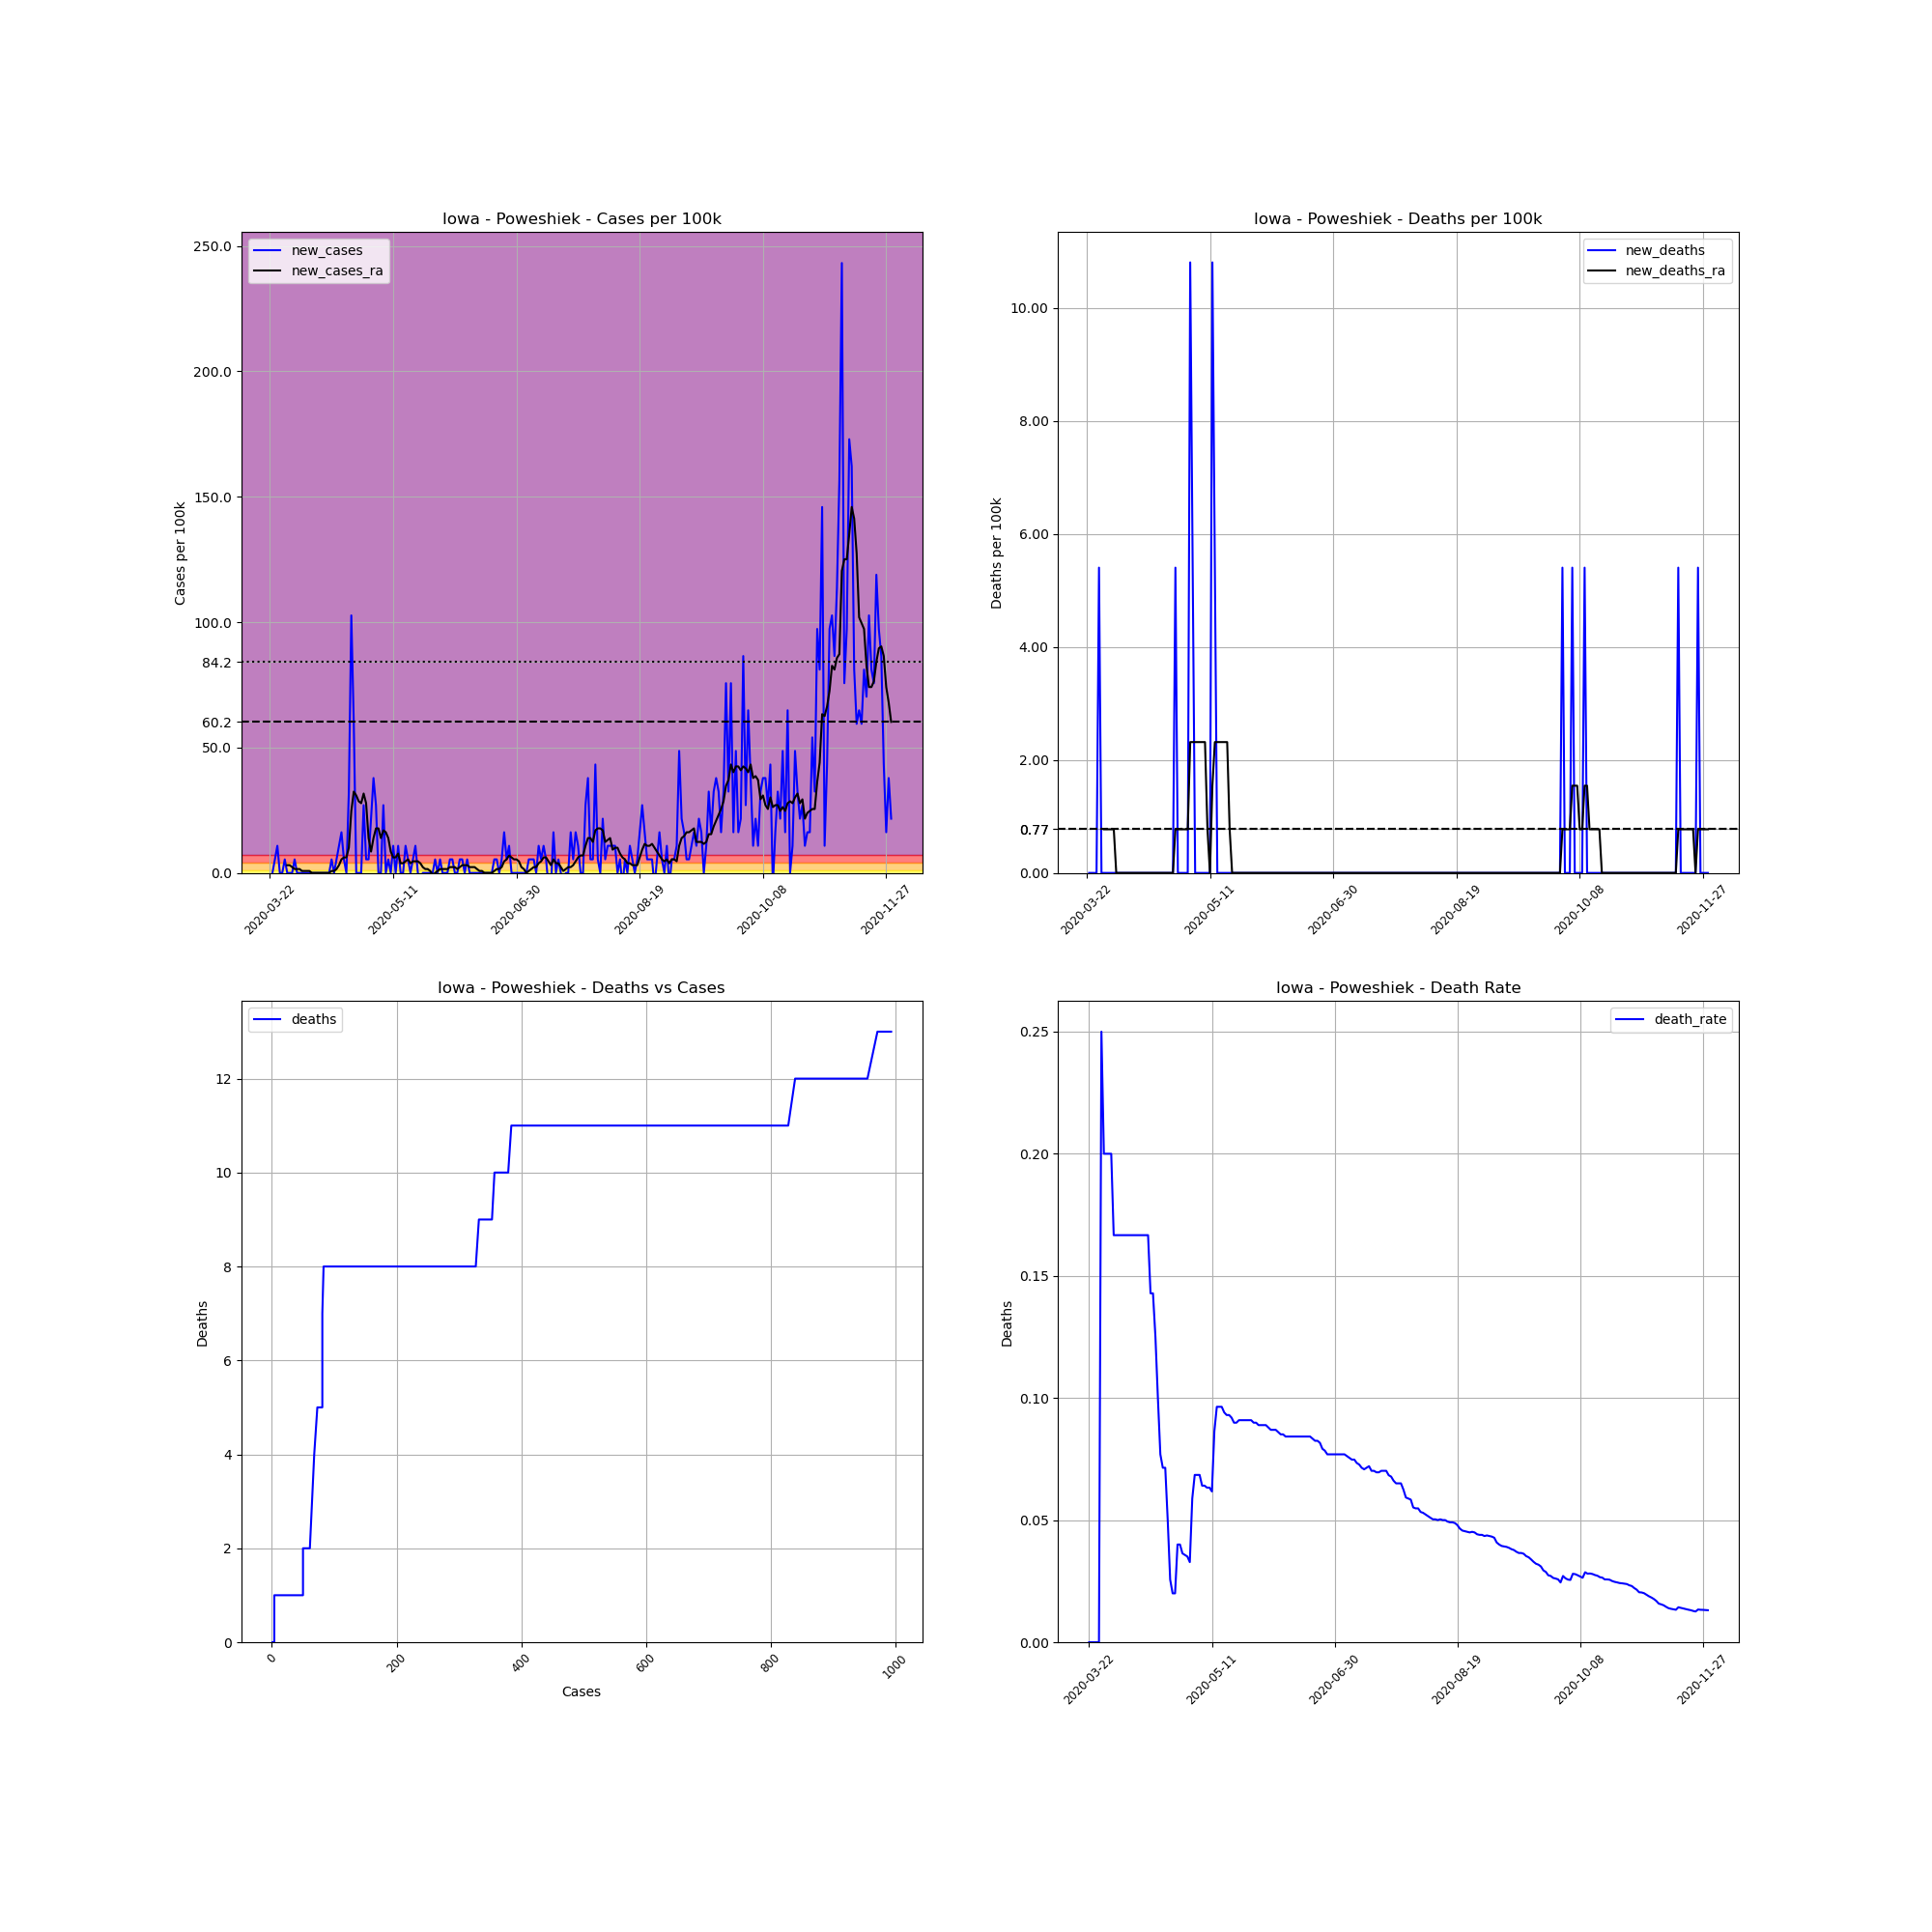

The file beside this chart, header and first rows:
, date, county, state, fips, cases, deaths, COUNTY, STNAME, CTYNAME, POPESTIMATE2019, cases_per_100k, deaths_per_100k, death_rate, new_cases, new_deaths, new_cases_ra, new_deaths_ra
270369, 2020-03-22, Poweshiek, Iowa, 19157, 1, 0.0, 157, Iowa, Poweshiek, 18504, 5.404, 0.0, 0.0, , , , 
270370, 2020-03-23, Poweshiek, Iowa, 19157, 1, 0.0, 157, Iowa, Poweshiek, 18504, 5.404, 0.0, 0.0, 0.0, 0.0, , 
270371, 2020-03-24, Poweshiek, Iowa, 19157, 2, 0.0, 157, Iowa, Poweshiek, 18504, 10.81, 0.0, 0.0, 5.404, 0.0, , 
270372, 2020-03-25, Poweshiek, Iowa, 19157, 4, 0.0, 157, Iowa, Poweshiek, 18504, 21.62, 0.0, 0.0, 10.81, 0.0, , 
270373, 2020-03-26, Poweshiek, Iowa, 19157, 4, 0.0, 157, Iowa, Poweshiek, 18504, 21.62, 0.0, 0.0, 0.0, 0.0, , 
270374, 2020-03-27, Poweshiek, Iowa, 19157, 4, 1.0, 157, Iowa, Poweshiek, 18504, 21.62, 5.404, 0.25, 0.0, 5.404, , 
270375, 2020-03-28, Poweshiek, Iowa, 19157, 5, 1.0, 157, Iowa, Poweshiek, 18504, 27.02, 5.404, 0.2, 5.404, 0.0, , 
270376, 2020-03-29, Poweshiek, Iowa, 19157, 5, 1.0, 157, Iowa, Poweshiek, 18504, 27.02, 5.404, 0.2, 0.0, 0.0, 3.088, 0.772
270377, 2020-03-30, Poweshiek, Iowa, 19157, 5, 1.0, 157, Iowa, Poweshiek, 18504, 27.02, 5.404, 0.2, 0.0, 0.0, 3.088, 0.772
270378, 2020-03-31, Poweshiek, Iowa, 19157, 5, 1.0, 157, Iowa, Poweshiek, 18504, 27.02, 5.404, 0.2, 0.0, 0.0, 2.316, 0.772
270379, 2020-04-01, Poweshiek, Iowa, 19157, 6, 1.0, 157, Iowa, Poweshiek, 18504, 32.43, 5.404, 0.1667, 5.404, 0.0, 1.544, 0.772
270380, 2020-04-02, Poweshiek, Iowa, 19157, 6, 1.0, 157, Iowa, Poweshiek, 18504, 32.43, 5.404, 0.1667, 0.0, 0.0, 1.544, 0.772
270381, 2020-04-03, Poweshiek, Iowa, 19157, 6, 1.0, 157, Iowa, Poweshiek, 18504, 32.43, 5.404, 0.1667, 0.0, 0.0, 1.544, 0.0
270382, 2020-04-04, Poweshiek, Iowa, 19157, 6, 1.0, 157, Iowa, Poweshiek, 18504, 32.43, 5.404, 0.1667, 0.0, 0.0, 0.772, 0.0
270383, 2020-04-05, Poweshiek, Iowa, 19157, 6, 1.0, 157, Iowa, Poweshiek, 18504, 32.43, 5.404, 0.1667, 0.0, 0.0, 0.772, 0.0
270384, 2020-04-06, Poweshiek, Iowa, 19157, 6, 1.0, 157, Iowa, Poweshiek, 18504, 32.43, 5.404, 0.1667, 0.0, 0.0, 0.772, 0.0
270385, 2020-04-07, Poweshiek, Iowa, 19157, 6, 1.0, 157, Iowa, Poweshiek, 18504, 32.43, 5.404, 0.1667, 0.0, 0.0, 0.772, 0.0
270386, 2020-04-08, Poweshiek, Iowa, 19157, 6, 1.0, 157, Iowa, Poweshiek, 18504, 32.43, 5.404, 0.1667, 0.0, 0.0, 2.5376526277146434e-16, 0.0
270387, 2020-04-09, Poweshiek, Iowa, 19157, 6, 1.0, 157, Iowa, Poweshiek, 18504, 32.43, 5.404, 0.1667, 0.0, 0.0, 2.5376526277146434e-16, 0.0
270388, 2020-04-10, Poweshiek, Iowa, 19157, 6, 1.0, 157, Iowa, Poweshiek, 18504, 32.43, 5.404, 0.1667, 0.0, 0.0, 2.5376526277146434e-16, 0.0
270389, 2020-04-11, Poweshiek, Iowa, 19157, 6, 1.0, 157, Iowa, Poweshiek, 18504, 32.43, 5.404, 0.1667, 0.0, 0.0, 2.5376526277146434e-16, 0.0
270390, 2020-04-12, Poweshiek, Iowa, 19157, 6, 1.0, 157, Iowa, Poweshiek, 18504, 32.43, 5.404, 0.1667, 0.0, 0.0, 2.5376526277146434e-16, 0.0
270391, 2020-04-13, Poweshiek, Iowa, 19157, 6, 1.0, 157, Iowa, Poweshiek, 18504, 32.43, 5.404, 0.1667, 0.0, 0.0, 2.5376526277146434e-16, 0.0
270392, 2020-04-14, Poweshiek, Iowa, 19157, 6, 1.0, 157, Iowa, Poweshiek, 18504, 32.43, 5.404, 0.1667, 0.0, 0.0, 2.5376526277146434e-16, 0.0
270393, 2020-04-15, Poweshiek, Iowa, 19157, 6, 1.0, 157, Iowa, Poweshiek, 18504, 32.43, 5.404, 0.1667, 0.0, 0.0, 2.5376526277146434e-16, 0.0
270394, 2020-04-16, Poweshiek, Iowa, 19157, 7, 1.0, 157, Iowa, Poweshiek, 18504, 37.83, 5.404, 0.1429, 5.404, 0.0, 0.772, 0.0
270395, 2020-04-17, Poweshiek, Iowa, 19157, 7, 1.0, 157, Iowa, Poweshiek, 18504, 37.83, 5.404, 0.1429, 0.0, 0.0, 0.772, 0.0
270396, 2020-04-18, Poweshiek, Iowa, 19157, 8, 1.0, 157, Iowa, Poweshiek, 18504, 43.23, 5.404, 0.125, 5.404, 0.0, 1.544, 0.0
270397, 2020-04-19, Poweshiek, Iowa, 19157, 10, 1.0, 157, Iowa, Poweshiek, 18504, 54.04, 5.404, 0.1, 10.81, 0.0, 3.088, 0.0
270398, 2020-04-20, Poweshiek, Iowa, 19157, 13, 1.0, 157, Iowa, Poweshiek, 18504, 70.26, 5.404, 0.07692, 16.21, 0.0, 5.404, 0.0
270399, 2020-04-21, Poweshiek, Iowa, 19157, 14, 1.0, 157, Iowa, Poweshiek, 18504, 75.66, 5.404, 0.07143, 5.404, 0.0, 6.176, 0.0
270400, 2020-04-22, Poweshiek, Iowa, 19157, 14, 1.0, 157, Iowa, Poweshiek, 18504, 75.66, 5.404, 0.07143, 0.0, 0.0, 6.176, 0.0
270401, 2020-04-23, Poweshiek, Iowa, 19157, 20, 1.0, 157, Iowa, Poweshiek, 18504, 108.1, 5.404, 0.05, 32.43, 0.0, 10.04, 0.0
270402, 2020-04-24, Poweshiek, Iowa, 19157, 39, 1.0, 157, Iowa, Poweshiek, 18504, 210.8, 5.404, 0.02564, 102.7, 0.0, 24.71, 0.0
270403, 2020-04-25, Poweshiek, Iowa, 19157, 50, 1.0, 157, Iowa, Poweshiek, 18504, 270.2, 5.404, 0.02, 59.45, 0.0, 32.43, 0.0
270404, 2020-04-26, Poweshiek, Iowa, 19157, 50, 1.0, 157, Iowa, Poweshiek, 18504, 270.2, 5.404, 0.02, 0.0, 0.0, 30.88, 0.0
270405, 2020-04-27, Poweshiek, Iowa, 19157, 50, 2.0, 157, Iowa, Poweshiek, 18504, 270.2, 10.81, 0.04, 0.0, 5.404, 28.57, 0.772
270406, 2020-04-28, Poweshiek, Iowa, 19157, 50, 2.0, 157, Iowa, Poweshiek, 18504, 270.2, 10.81, 0.04, 0.0, 0.0, 27.79, 0.772
270407, 2020-04-29, Poweshiek, Iowa, 19157, 55, 2.0, 157, Iowa, Poweshiek, 18504, 297.2, 10.81, 0.03636, 27.02, 0.0, 31.65, 0.772
270408, 2020-04-30, Poweshiek, Iowa, 19157, 56, 2.0, 157, Iowa, Poweshiek, 18504, 302.6, 10.81, 0.03571, 5.404, 0.0, 27.79, 0.772
270409, 2020-05-01, Poweshiek, Iowa, 19157, 57, 2.0, 157, Iowa, Poweshiek, 18504, 308, 10.81, 0.03509, 5.404, 0.0, 13.9, 0.772
270410, 2020-05-02, Poweshiek, Iowa, 19157, 61, 2.0, 157, Iowa, Poweshiek, 18504, 329.7, 10.81, 0.03279, 21.62, 0.0, 8.492, 0.772
270411, 2020-05-03, Poweshiek, Iowa, 19157, 68, 4.0, 157, Iowa, Poweshiek, 18504, 367.5, 21.62, 0.05882, 37.83, 10.81, 13.9, 2.316
270412, 2020-05-04, Poweshiek, Iowa, 19157, 73, 5.0, 157, Iowa, Poweshiek, 18504, 394.5, 27.02, 0.06849, 27.02, 5.404, 17.76, 2.316
270413, 2020-05-05, Poweshiek, Iowa, 19157, 73, 5.0, 157, Iowa, Poweshiek, 18504, 394.5, 27.02, 0.06849, 0.0, 0.0, 17.76, 2.316
270414, 2020-05-06, Poweshiek, Iowa, 19157, 73, 5.0, 157, Iowa, Poweshiek, 18504, 394.5, 27.02, 0.06849, 0.0, 0.0, 13.9, 2.316
270415, 2020-05-07, Poweshiek, Iowa, 19157, 78, 5.0, 157, Iowa, Poweshiek, 18504, 421.5, 27.02, 0.0641, 27.02, 0.0, 16.98, 2.316
270416, 2020-05-08, Poweshiek, Iowa, 19157, 78, 5.0, 157, Iowa, Poweshiek, 18504, 421.5, 27.02, 0.0641, 0.0, 0.0, 16.21, 2.316
270417, 2020-05-09, Poweshiek, Iowa, 19157, 79, 5.0, 157, Iowa, Poweshiek, 18504, 426.9, 27.02, 0.06329, 5.404, 0.0, 13.9, 2.316
270418, 2020-05-10, Poweshiek, Iowa, 19157, 79, 5.0, 157, Iowa, Poweshiek, 18504, 426.9, 27.02, 0.06329, 0.0, 0.0, 8.492, 0.772
270419, 2020-05-11, Poweshiek, Iowa, 19157, 81, 5.0, 157, Iowa, Poweshiek, 18504, 437.7, 27.02, 0.06173, 10.81, 0.0, 6.176, 2.5376526277146434e-16
270420, 2020-05-12, Poweshiek, Iowa, 19157, 81, 7.0, 157, Iowa, Poweshiek, 18504, 437.7, 37.83, 0.08642, 0.0, 10.81, 6.176, 1.544
270421, 2020-05-13, Poweshiek, Iowa, 19157, 83, 8.0, 157, Iowa, Poweshiek, 18504, 448.6, 43.23, 0.09639, 10.81, 5.404, 7.72, 2.316
270422, 2020-05-14, Poweshiek, Iowa, 19157, 83, 8.0, 157, Iowa, Poweshiek, 18504, 448.6, 43.23, 0.09639, 0.0, 0.0, 3.86, 2.316
270423, 2020-05-15, Poweshiek, Iowa, 19157, 83, 8.0, 157, Iowa, Poweshiek, 18504, 448.6, 43.23, 0.09639, 0.0, 0.0, 3.86, 2.316
270424, 2020-05-16, Poweshiek, Iowa, 19157, 85, 8.0, 157, Iowa, Poweshiek, 18504, 459.4, 43.23, 0.09412, 10.81, 0.0, 4.632, 2.316
270425, 2020-05-17, Poweshiek, Iowa, 19157, 86, 8.0, 157, Iowa, Poweshiek, 18504, 464.8, 43.23, 0.09302, 5.404, 0.0, 5.404, 2.316
270426, 2020-05-18, Poweshiek, Iowa, 19157, 86, 8.0, 157, Iowa, Poweshiek, 18504, 464.8, 43.23, 0.09302, 0.0, 0.0, 3.86, 2.316
270427, 2020-05-19, Poweshiek, Iowa, 19157, 87, 8.0, 157, Iowa, Poweshiek, 18504, 470.2, 43.23, 0.09195, 5.404, 0.0, 4.632, 0.772
270428, 2020-05-20, Poweshiek, Iowa, 19157, 89, 8.0, 157, Iowa, Poweshiek, 18504, 481, 43.23, 0.08989, 10.81, 0.0, 4.632, 5.075305255429287e-16
... 193 more rows
